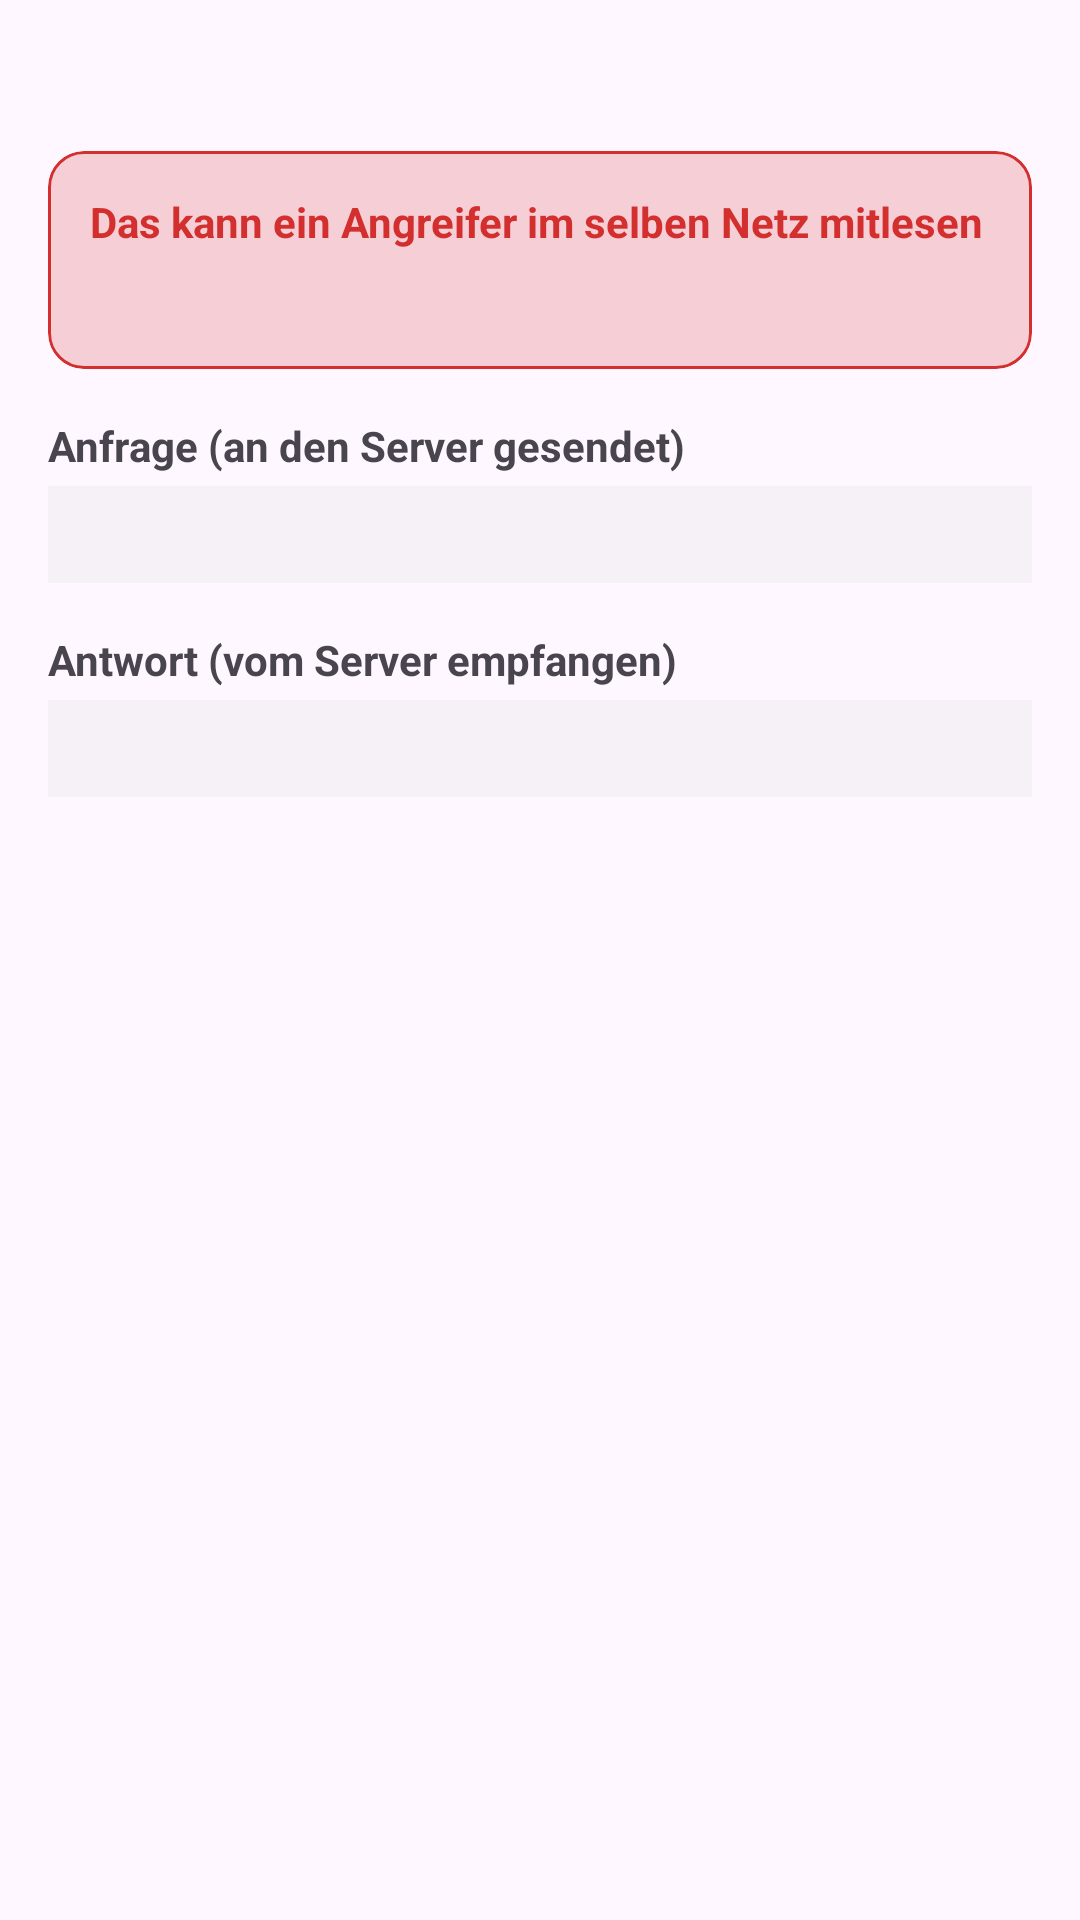

Reconstruct the res/layout file that produces this screen, plus the resources it refers to.
<!-- AndroidManifest.xml: application theme Theme.NetAudit -->
<!-- res/layout/activity_http_detail.xml -->
<?xml version="1.0" encoding="utf-8"?>
<ScrollView xmlns:android="http://schemas.android.com/apk/res/android"
    xmlns:app="http://schemas.android.com/apk/res-auto"
    android:layout_width="match_parent"
    android:layout_height="match_parent">

    <LinearLayout
        android:layout_width="match_parent"
        android:layout_height="wrap_content"
        android:orientation="vertical"
        android:padding="16dp">

        <TextView
            android:id="@+id/header"
            android:layout_width="match_parent"
            android:layout_height="wrap_content"
            android:textStyle="bold"
            android:textSize="15sp"
            android:fontFamily="monospace" />

        <com.google.android.material.card.MaterialCardView
            android:id="@+id/sensitiveCard"
            android:layout_width="match_parent"
            android:layout_height="wrap_content"
            android:layout_marginTop="14dp"
            app:cardBackgroundColor="#33D32F2F"
            app:cardCornerRadius="12dp"
            app:strokeColor="#D32F2F"
            app:strokeWidth="1dp">

            <LinearLayout
                android:layout_width="match_parent"
                android:layout_height="wrap_content"
                android:orientation="vertical"
                android:padding="14dp">

                <TextView
                    android:layout_width="match_parent"
                    android:layout_height="wrap_content"
                    android:text="@string/attacker_can_read"
                    android:textStyle="bold"
                    android:textColor="#D32F2F" />

                <TextView
                    android:id="@+id/sensitiveList"
                    android:layout_width="match_parent"
                    android:layout_height="wrap_content"
                    android:layout_marginTop="8dp"
                    android:textSize="13sp"
                    android:fontFamily="monospace" />
            </LinearLayout>
        </com.google.android.material.card.MaterialCardView>

        <TextView
            android:layout_width="match_parent"
            android:layout_height="wrap_content"
            android:layout_marginTop="16dp"
            android:text="@string/request_label"
            android:textStyle="bold" />

        <TextView
            android:id="@+id/requestText"
            android:layout_width="match_parent"
            android:layout_height="wrap_content"
            android:layout_marginTop="4dp"
            android:textSize="12sp"
            android:fontFamily="monospace"
            android:textIsSelectable="true"
            android:background="#11808080"
            android:padding="8dp" />

        <TextView
            android:layout_width="match_parent"
            android:layout_height="wrap_content"
            android:layout_marginTop="16dp"
            android:text="@string/response_label"
            android:textStyle="bold" />

        <TextView
            android:id="@+id/responseText"
            android:layout_width="match_parent"
            android:layout_height="wrap_content"
            android:layout_marginTop="4dp"
            android:layout_marginBottom="16dp"
            android:textSize="12sp"
            android:fontFamily="monospace"
            android:textIsSelectable="true"
            android:background="#11808080"
            android:padding="8dp" />
    </LinearLayout>
</ScrollView>
<!-- resources referenced by this layout -->
<resources>
  <string name="attacker_can_read">Das kann ein Angreifer im selben Netz mitlesen</string>
  <string name="request_label">Anfrage (an den Server gesendet)</string>
  <string name="response_label">Antwort (vom Server empfangen)</string>
  <style name="Theme.NetAudit" parent="Theme.Material3.DayNight.NoActionBar">
          <item name="colorPrimary">@color/brand_primary</item>
          <item name="colorPrimaryDark">@color/brand_dark</item>
          <item name="colorSecondary">@color/accent</item>
      </style>
  <color name="brand_primary">#1E88E5</color>
  <color name="brand_dark">#0D47A1</color>
  <color name="accent">#00C853</color>
</resources>
